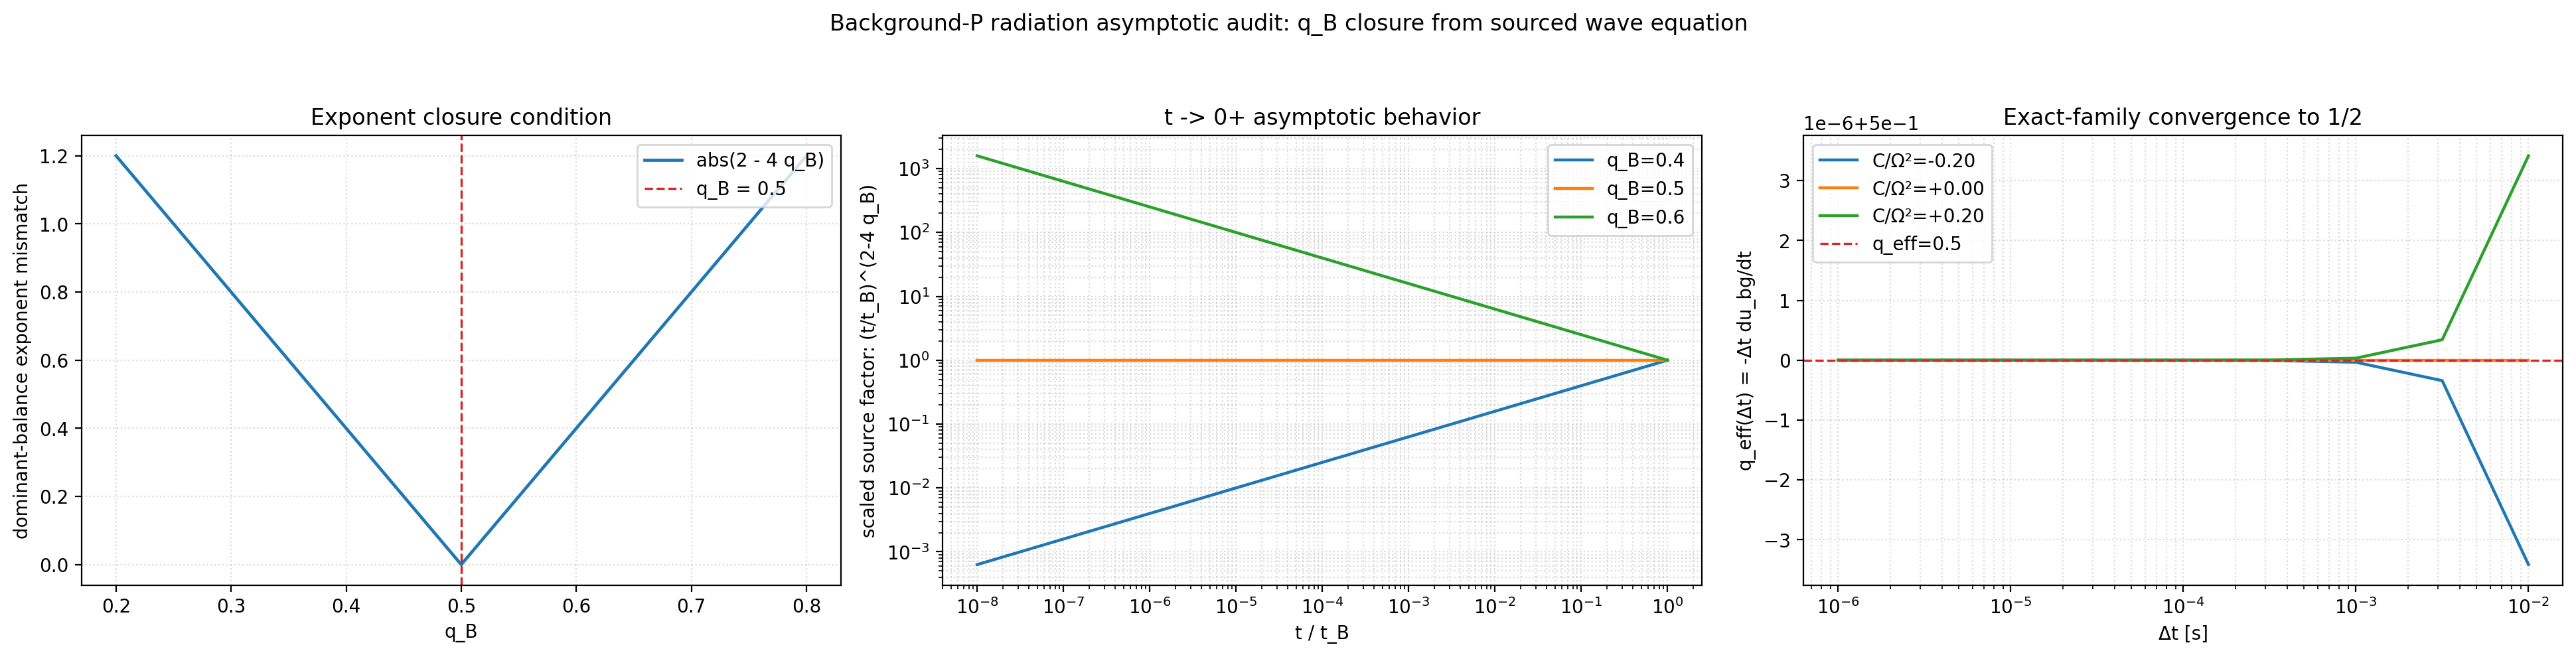

Source data for this figure (header and first rows):
q_B, exponent_mismatch_abs_2_minus_4q, closure_flag
0.2, 1.2, mismatch
0.201, 1.196, mismatch
0.202, 1.192, mismatch
0.203, 1.188, mismatch
0.204, 1.184, mismatch
0.205, 1.18, mismatch
0.206, 1.176, mismatch
0.207, 1.172, mismatch
0.208, 1.168, mismatch
0.209, 1.164, mismatch
0.21, 1.16, mismatch
0.211, 1.156, mismatch
0.212, 1.152, mismatch
0.213, 1.148, mismatch
0.214, 1.144, mismatch
0.215, 1.14, mismatch
0.216, 1.136, mismatch
0.217, 1.132, mismatch
0.218, 1.128, mismatch
0.219, 1.124, mismatch
0.22, 1.12, mismatch
0.221, 1.116, mismatch
0.222, 1.112, mismatch
0.223, 1.108, mismatch
0.224, 1.104, mismatch
0.225, 1.1, mismatch
0.226, 1.096, mismatch
0.227, 1.092, mismatch
0.228, 1.088, mismatch
0.229, 1.084, mismatch
0.23, 1.08, mismatch
0.231, 1.076, mismatch
0.232, 1.072, mismatch
0.233, 1.068, mismatch
0.234, 1.064, mismatch
0.235, 1.06, mismatch
0.236, 1.056, mismatch
0.237, 1.052, mismatch
0.238, 1.048, mismatch
0.239, 1.044, mismatch
0.24, 1.04, mismatch
0.241, 1.036, mismatch
0.242, 1.032, mismatch
0.243, 1.028, mismatch
0.244, 1.024, mismatch
0.245, 1.02, mismatch
0.246, 1.016, mismatch
0.247, 1.012, mismatch
0.248, 1.008, mismatch
0.249, 1.004, mismatch
0.25, 1.0, mismatch
0.251, 0.996, mismatch
0.252, 0.992, mismatch
0.253, 0.988, mismatch
0.254, 0.984, mismatch
0.255, 0.98, mismatch
0.256, 0.976, mismatch
0.257, 0.972, mismatch
0.258, 0.968, mismatch
0.259, 0.964, mismatch
... 541 more rows
